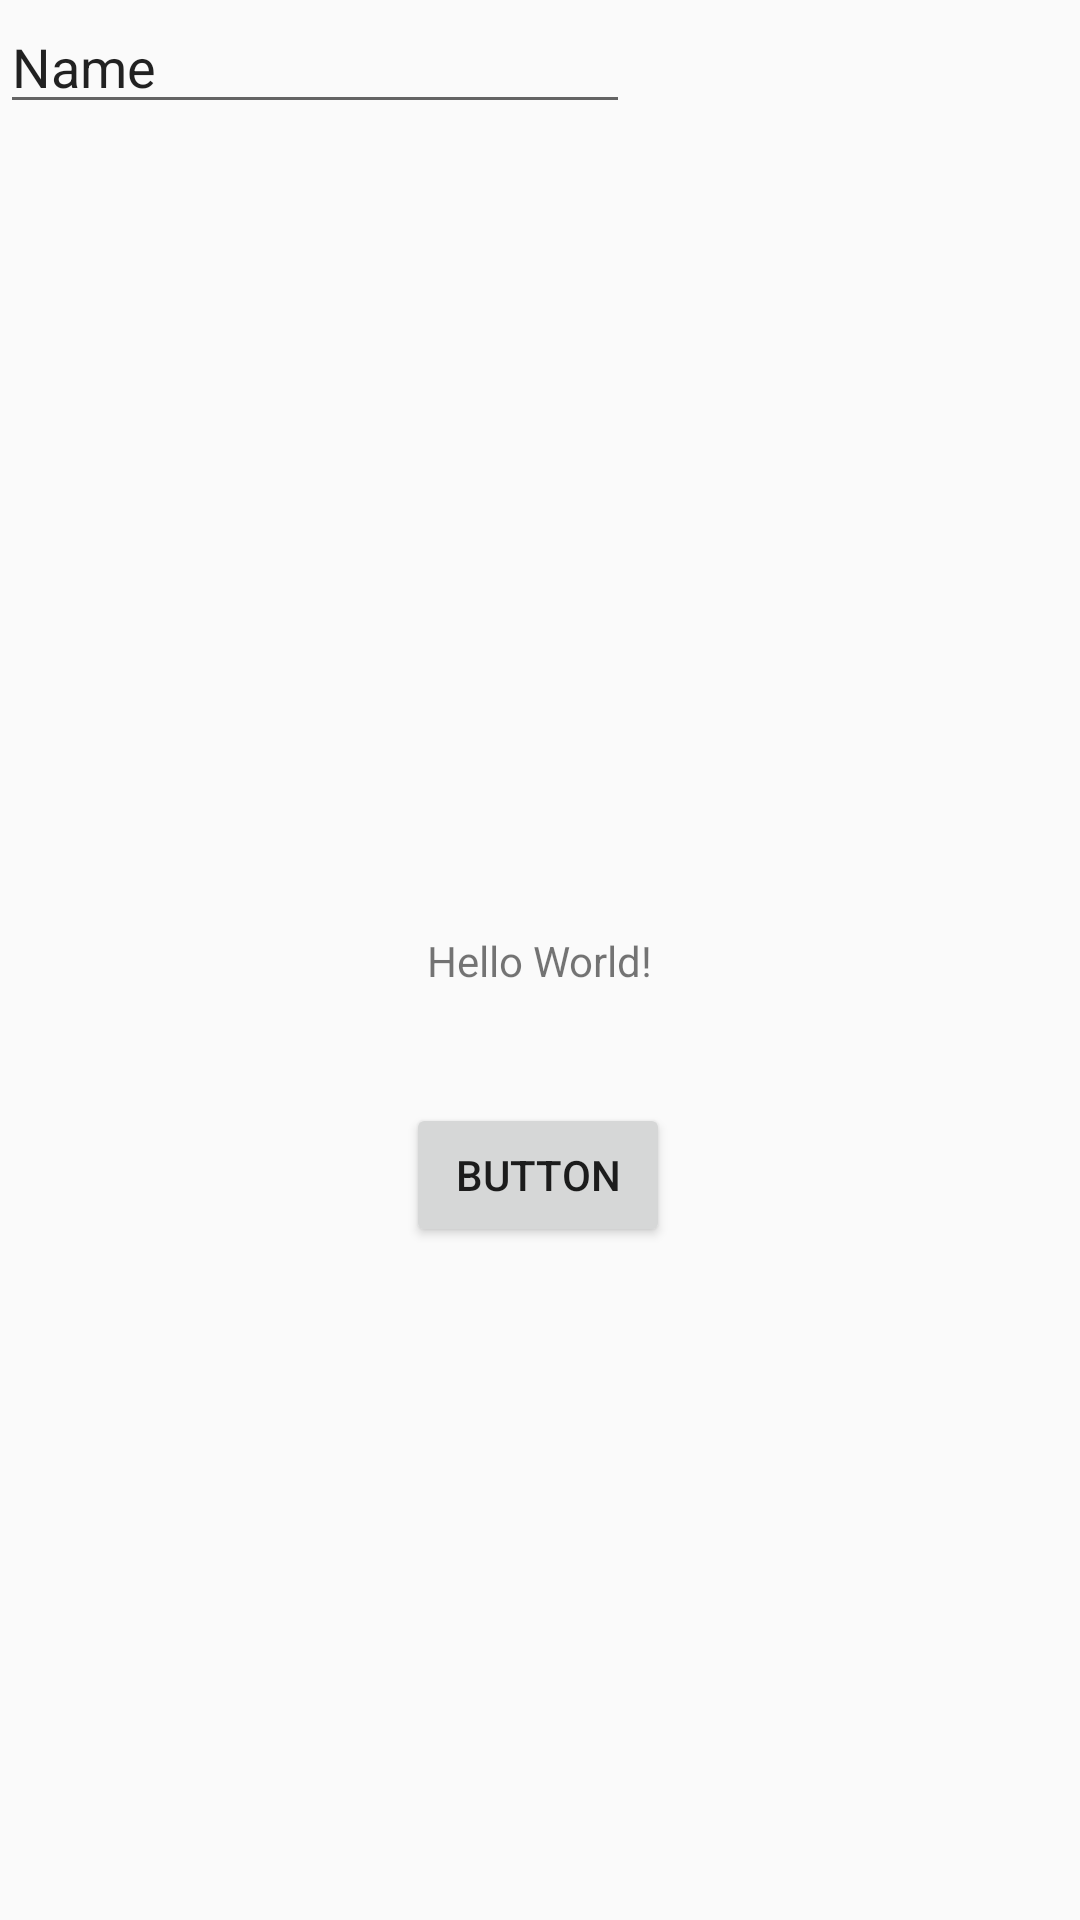

Layout XML and referenced resources for this Android screen:
<!-- AndroidManifest.xml: application theme MyTheme -->
<!-- res/layout/activity_main.xml -->
<?xml version="1.0" encoding="utf-8"?>
<androidx.constraintlayout.widget.ConstraintLayout xmlns:android="http://schemas.android.com/apk/res/android"
    xmlns:app="http://schemas.android.com/apk/res-auto"
    xmlns:tools="http://schemas.android.com/tools"
    android:layout_width="match_parent"
    android:layout_height="match_parent"
    tools:context=".MainActivity">

    <TextView
        android:id="@+id/textView"
        android:layout_width="wrap_content"
        android:layout_height="wrap_content"
        android:text="Hello World!"
        app:layout_constraintBottom_toBottomOf="parent"
        app:layout_constraintLeft_toLeftOf="parent"
        app:layout_constraintRight_toRightOf="parent"
        app:layout_constraintTop_toTopOf="parent" />

    <Button
        android:id="@+id/buttonn"
        android:layout_width="wrap_content"
        android:layout_height="wrap_content"
        android:layout_marginTop="38dp"
        android:text="Button"
        app:layout_constraintBottom_toBottomOf="parent"
        app:layout_constraintEnd_toEndOf="parent"
        app:layout_constraintHorizontal_bias="0.498"
        app:layout_constraintStart_toStartOf="parent"
        app:layout_constraintTop_toBottomOf="@+id/textView"
        app:layout_constraintVertical_bias="0.0" />

    <EditText
        android:id="@+id/editTextTextPersonName"
        android:layout_width="wrap_content"
        android:layout_height="wrap_content"
        android:ems="10"
        android:inputType="textPersonName"
        android:text="Name"
        tools:layout_editor_absoluteX="89dp"
        tools:layout_editor_absoluteY="248dp" />

</androidx.constraintlayout.widget.ConstraintLayout>
<!-- resources referenced by this layout -->
<resources>
  <style name="MyTheme" parent="Theme.AppCompat.Light.DarkActionBar">
          
          <item name="colorPrimary">@color/colorNegro</item>
          <item name="colorPrimaryDark">@color/colorNegro</item>
          <item name="colorAccent">@color/color_blanco</item>
      </style>
  <color name="colorNegro">#000000</color>
</resources>
